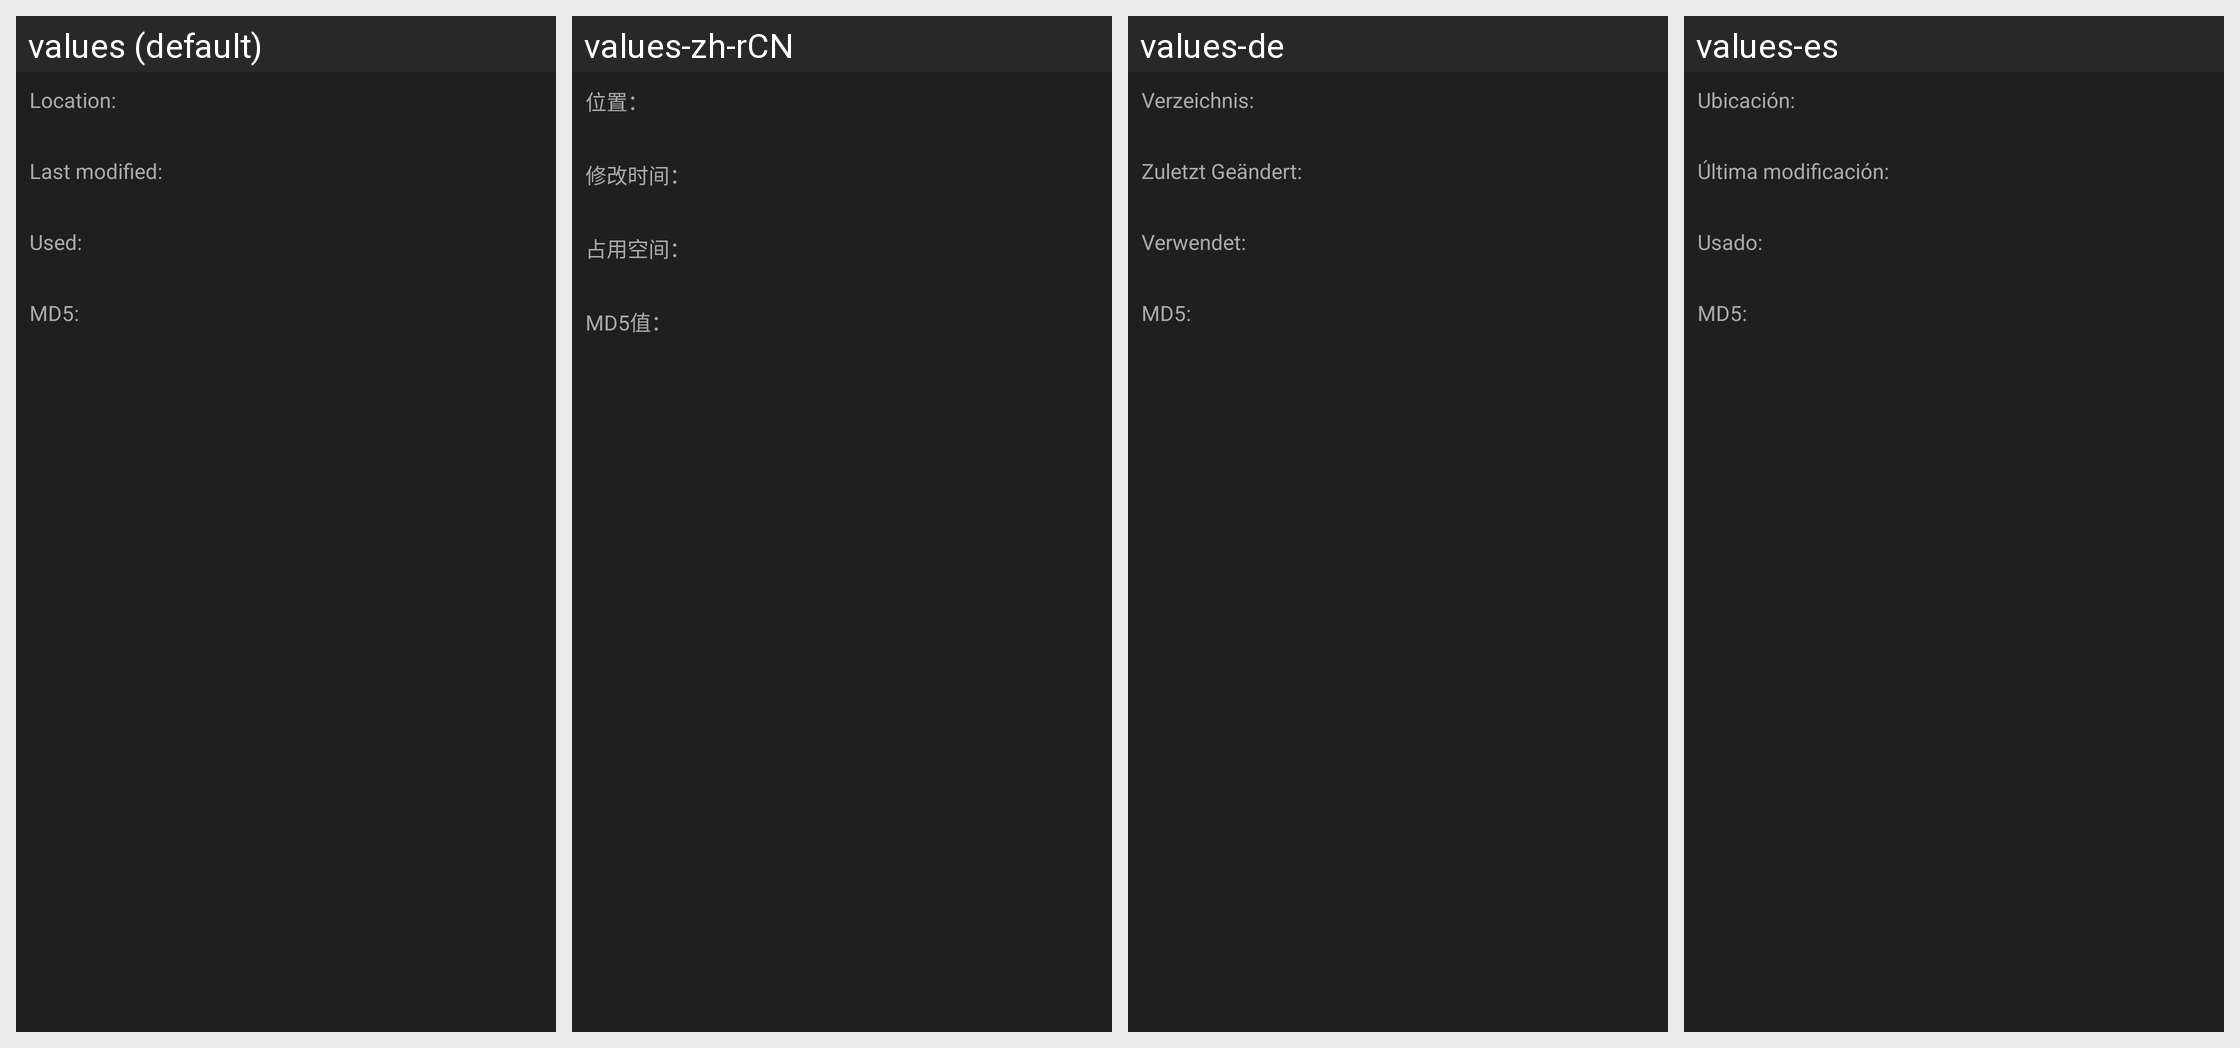

This grid shows one Android layout under several languages. Give, for every string resource on the screen, its name, the default text and each shown locale's text.
Android screen res/layout/dialog_properties.xml rendered under 4 locales, left to right: values (default), values-zh-rCN, values-de, values-es. Device: Nexus 5 (rendered at 1080×1920; each locale shown at half size, 540×960, under a caption strip naming it); theme ThemeDark.
Other locales in the repository, not shown: values-ar, values-ba, values-bg, values-bs, values-cs, values-fi, values-fr, values-it, values-ko, values-nl, values-pl, values-pt-rBR, values-ro, values-ru, values-sk, values-th, values-th-rTH, values-tr, values-uk, values-vi, values-zh-rTW.
Strings drawn on this screen, with the default value and each locale's value (text and hints the layout hard-codes, and strings that could not be matched under every locale, appear in the picture but are not listed):

location
  values: Location:
  values-zh-rCN: 位置：
  values-de: Verzeichnis:
  values-es: Ubicación:

LastModified
  values: Last modified:
  values-zh-rCN: 修改时间：
  values-de: Zuletzt Geändert:
  values-es: Última modificación:

size
  values: Used:
  values-zh-rCN: 占用空间：
  values-de: Verwendet:
  values-es: Usado:

md5
  values: MD5:
  values-zh-rCN: MD5值：
  values-de: MD5:
  values-es: MD5:
